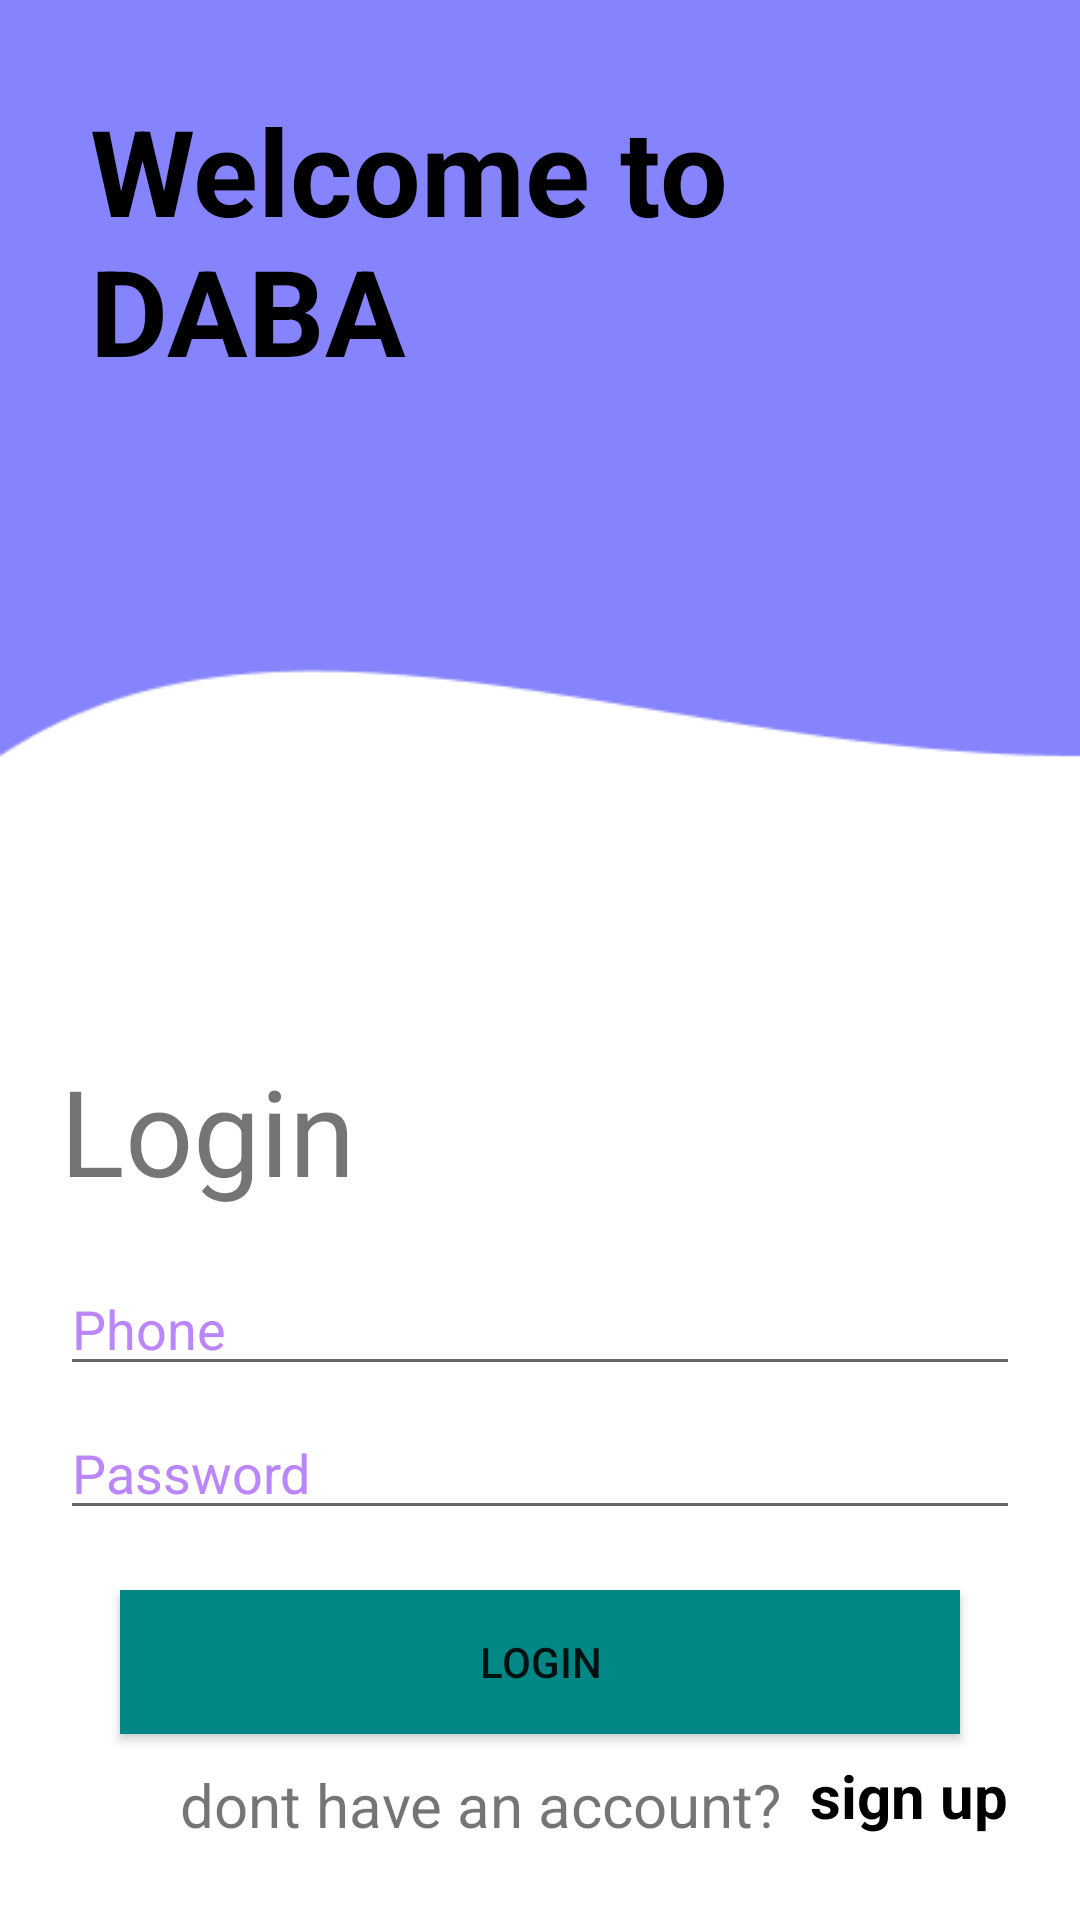

Layout XML and referenced resources for this Android screen:
<!-- AndroidManifest.xml: application theme Theme.DABA -->
<!-- res/layout/activity_login.xml -->
<?xml version="1.0" encoding="utf-8"?>
<RelativeLayout xmlns:android="http://schemas.android.com/apk/res/android"
    xmlns:app="http://schemas.android.com/apk/res-auto"
    xmlns:tools="http://schemas.android.com/tools"
    android:id="@+id/wallpaper"
    android:layout_width="match_parent"
    android:layout_height="match_parent"
    tools:context=".MainActivity"
    android:background="@drawable/welcome2"
    >

    <TextView
        android:id="@+id/signup"
        android:layout_width="191dp"
        android:layout_height="64dp"
        android:layout_marginLeft="20dp"
        android:layout_marginTop="350dp"
        android:text="Login"
        android:textSize="40dp"></TextView>

    <EditText
        android:id="@+id/phone"
        android:layout_width="match_parent"
        android:layout_height="wrap_content"
        android:layout_below="@+id/signup"
        android:layout_marginLeft="20dp"
        android:layout_marginRight="20dp"
        android:layout_marginTop="20px"
        android:hint="Phone"
        android:textColorHint="@color/purple_200"

        >
    </EditText>

    <EditText
        android:id="@+id/password"
        android:layout_width="match_parent"
        android:layout_height="wrap_content"
        android:layout_below="@+id/phone"
        android:layout_marginLeft="20dp"
        android:layout_marginRight="20dp"
        android:layout_marginTop="20px"
        android:hint="Password"
        android:textColorHint="@color/purple_200"

        >
    </EditText>

    <Button
        android:layout_width="match_parent"
        android:layout_height="wrap_content"
        android:id="@+id/loginn"
        android:text="Login"
        android:background="@color/teal_700"
        android:layout_below="@id/password"
        android:layout_marginTop="20dp"
        android:layout_marginLeft="40dp"
        android:layout_marginRight="40dp"
        >
    </Button>

    <TextView
        android:layout_width="match_parent"
        android:layout_height="wrap_content"
        android:text="dont have an account?"
        android:layout_below="@id/loginn"
        android:layout_marginTop="10dp"
        android:layout_marginLeft="60dp"
        android:textSize="20dp"
        ></TextView>

    <TextView
        android:id="@+id/signupp"
        android:layout_width="match_parent"
        android:layout_height="wrap_content"
        android:layout_below="@id/loginn"
        android:layout_marginLeft="270dp"
        android:layout_marginTop="7dp"
        android:text="sign up"
        android:textColor="@color/black"
        android:textSize="20dp"
        android:textStyle="bold"></TextView>

    <TextView
        android:layout_width="match_parent"
        android:layout_height="wrap_content"
        android:layout_marginLeft="30dp"
        android:layout_marginRight="30dp"
        android:layout_marginTop="30dp"
        android:text="Welcome to DABA"
        android:textColor="@color/black"
        android:textSize="40dp"
        android:textStyle="bold"></TextView>


</RelativeLayout>
<!-- resources referenced by this layout -->
<resources>
  <!-- drawable welcome2: png bitmap (drawable-v24, 3842 bytes) -->
  <style name="Theme.DABA" parent="Theme.MaterialComponents.DayNight.NoActionBar">
          
          <item name="colorPrimary">@color/purple_500</item>
          <item name="colorPrimaryVariant">@color/purple_700</item>
          <item name="colorOnPrimary">@color/white</item>
          
          <item name="colorSecondary">@color/teal_200</item>
          <item name="colorSecondaryVariant">@color/teal_700</item>
          <item name="colorOnSecondary">@color/black</item>
          
          <item name="android:statusBarColor">?attr/colorPrimaryVariant</item>
          
      </style>
  <!-- not gathered from this repository: default colours our renderer supplied (Android Studio template values) -->
  <color name="purple_200">#FFBB86FC</color>
  <color name="purple_500">#FF6200EE</color>
  <color name="purple_700">#FF3700B3</color>
  <color name="teal_200">#FF03DAC5</color>
  <color name="teal_700">#FF018786</color>
  <color name="black">#FF000000</color>
  <color name="white">#FFFFFFFF</color>
</resources>
